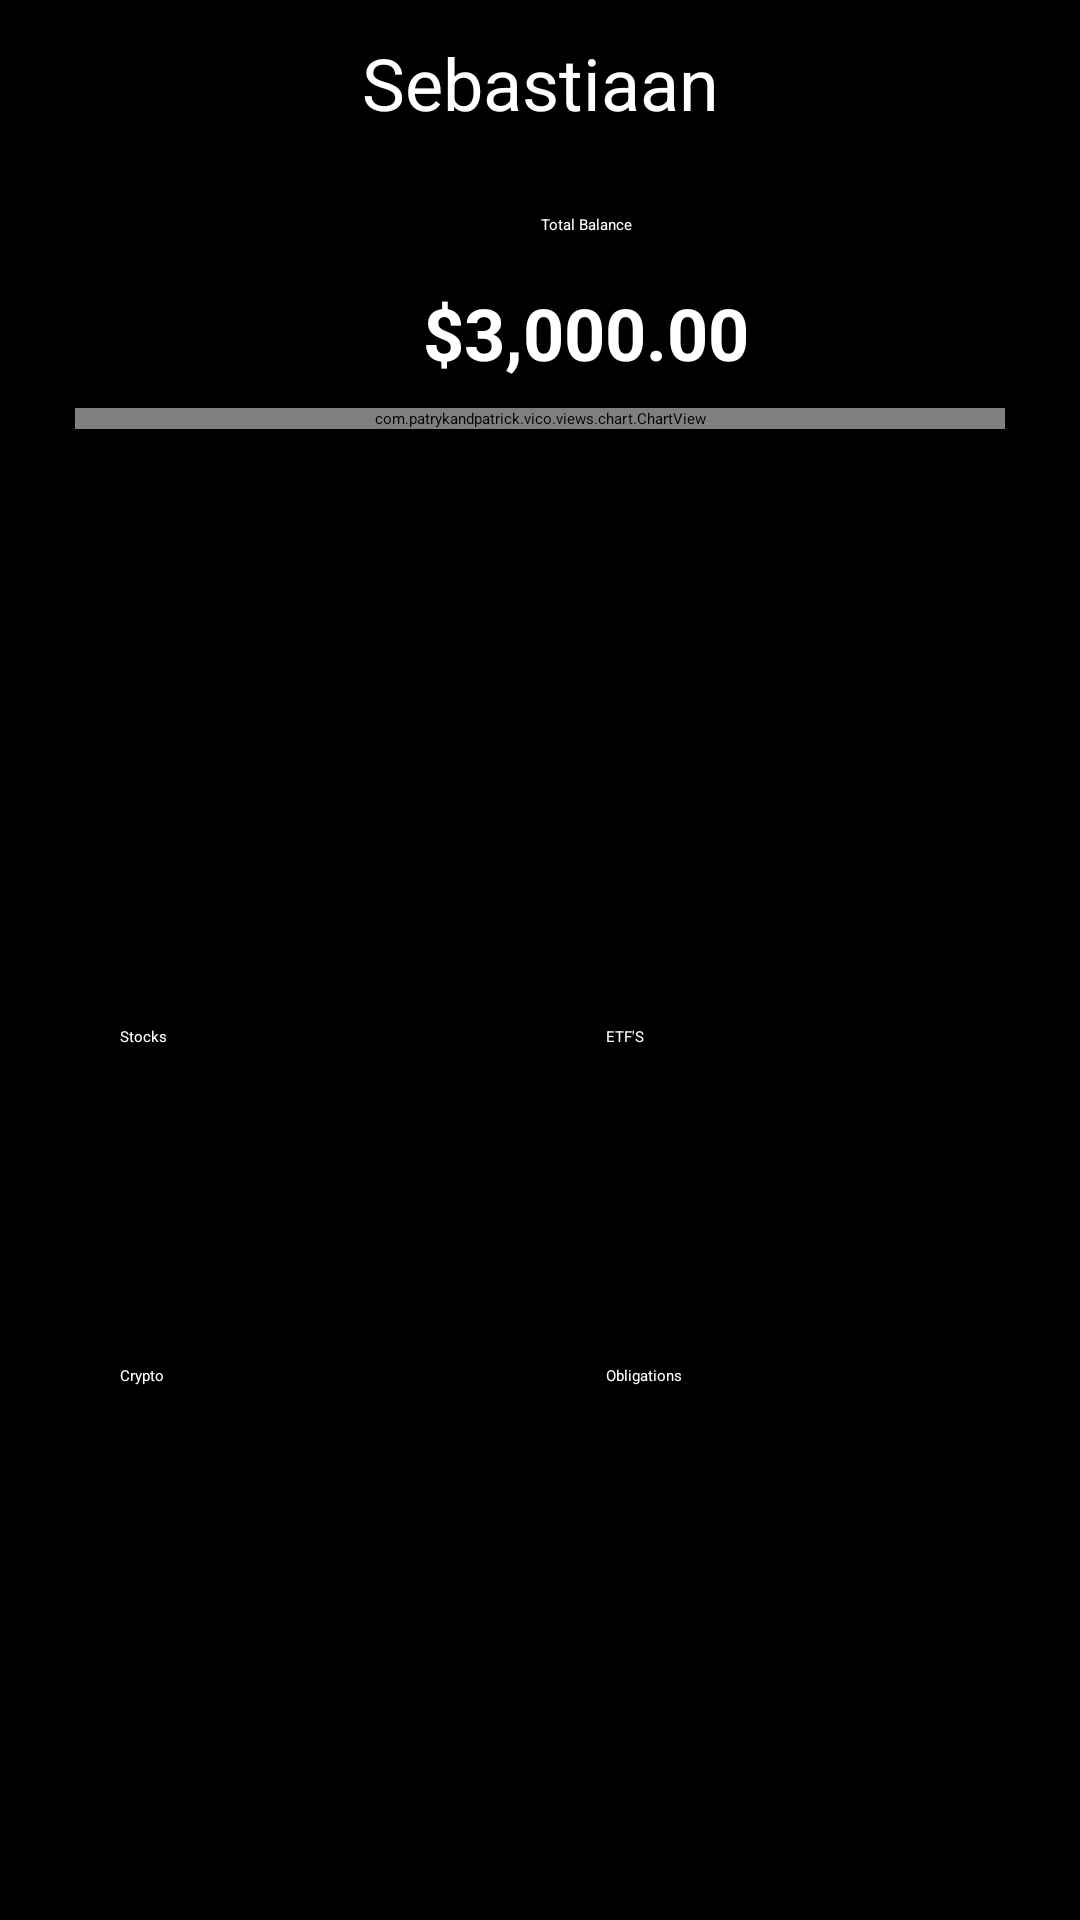

Write the Android layout XML for this screen, with the resource values it uses.
<!-- AndroidManifest.xml: application theme Theme.TaskList -->
<!-- res/layout/investment__fragment_investment.xml -->
<?xml version="1.0" encoding="utf-8"?>
<layout xmlns:android="http://schemas.android.com/apk/res/android"
xmlns:tools="http://schemas.android.com/tools"
xmlns:app="http://schemas.android.com/apk/res-auto"
tools:context=".Investment__FragmentInvestment">

<data>
    <variable
        name="investmentViewModel"
        type="be.ucll.tasklist.Investment__FragmentInvestmentViewModel" />
</data>

<androidx.constraintlayout.widget.ConstraintLayout
    android:layout_width="match_parent"
    android:layout_height="match_parent"
    android:background="@color/black">

    
    <TextView
        android:id="@+id/name_user_acount"
        android:layout_width="179dp"
        android:layout_height="55dp"
        android:gravity="center"
        android:text="Sebastiaan"
        android:textColor="#FFFFFF"
        android:textSize="24dp"
        app:layout_constraintEnd_toEndOf="parent"
        app:layout_constraintStart_toStartOf="parent"
        app:layout_constraintTop_toTopOf="parent" />

    
    <TextView
        android:id="@+id/total_balance_title"
        android:layout_width="135dp"
        android:layout_height="22dp"
        android:layout_marginStart="128dp"
        android:layout_marginTop="64dp"
        android:gravity="center"
        android:text="Total Balance"
        android:textColor="#FFFFFF"
        app:layout_constraintStart_toStartOf="parent"
        app:layout_constraintTop_toTopOf="parent" />
    <TextView
        android:id="@+id/balance_card"
        android:layout_width="135dp"
        android:layout_height="42dp"
        android:layout_marginTop="4dp"
        android:gravity="center"
        android:text="$3,000.00"
        android:textColor="#FFFFFF"
        android:textSize="24dp"
        android:textStyle="bold"
        app:layout_constraintStart_toStartOf="@+id/total_balance_title"
        app:layout_constraintTop_toBottomOf="@+id/total_balance_title" />

    
    <com.patrykandpatrick.vico.views.chart.ChartView
        android:id="@+id/card_chart_progression"
        android:layout_width="0dp"
        android:layout_height="wrap_content"
        android:layout_marginLeft="25dp"
        android:layout_marginTop="136dp"
        android:layout_marginRight="25dp"
        app:chart="line"
        app:layout_constraintEnd_toEndOf="parent"
        app:layout_constraintStart_toStartOf="parent"
        app:layout_constraintTop_toTopOf="parent" />


    

    
    <androidx.constraintlayout.widget.ConstraintLayout
        android:id="@+id/move_up_popup"
        android:layout_width="match_parent"
        android:layout_height="350dp"
        android:background="@drawable/checkingsaccounts_rounded_corners_move_up_popup"
        app:layout_constraintBottom_toBottomOf="parent"
        app:layout_constraintEnd_toEndOf="parent"
        app:layout_constraintHorizontal_bias="0.0"
        app:layout_constraintStart_toStartOf="parent">

        <TextView
            android:id="@+id/savings_Title"
            android:layout_width="141dp"
            android:layout_height="wrap_content"
            android:layout_marginStart="40dp"
            android:layout_marginTop="13dp"
            android:text="Investments"
            android:textColor="#000000"
            android:textSize="24dp"
            android:textStyle="bold"
            app:layout_constraintStart_toStartOf="parent"
            app:layout_constraintTop_toTopOf="parent" />

        <Button
            android:id="@+id/GoToStocksButton"
            android:layout_width="150dp"
            android:layout_height="105dp"
            android:layout_marginStart="40dp"
            android:textColor="#FFF"
            android:layout_marginTop="52dp"
            android:background="@drawable/investments__rounded_corner"
            android:text="Stocks"
            app:layout_constraintStart_toStartOf="parent"
            app:layout_constraintTop_toTopOf="parent"
            app:backgroundTint="@color/black"/>

        <Button
            android:id="@+id/GoToEtfsButton"
            android:layout_width="150dp"
            android:layout_height="105dp"
            android:layout_marginStart="12dp"
            android:textColor="#FFF"
            android:layout_marginTop="52dp"
            android:background="@drawable/investments__rounded_corner"
            android:text="ETF'S"
            app:layout_constraintStart_toEndOf="@+id/GoToStocksButton"
            app:layout_constraintTop_toTopOf="parent"
            app:backgroundTint="@color/black"/>

        <Button
            android:id="@+id/GoToCryptoButton"
            android:layout_width="150dp"
            android:layout_height="100dp"
            android:textColor="#FFF"
            android:layout_marginStart="40dp"
            android:layout_marginTop="8dp"
            android:background="@drawable/investments__rounded_corner"
            android:text="Crypto"
            app:layout_constraintStart_toStartOf="parent"
            app:layout_constraintTop_toBottomOf="@+id/GoToStocksButton"
            app:backgroundTint="@color/black"/>

        <Button
            android:id="@+id/GoToObligationsButton"
            android:layout_width="150dp"
            android:textColor="#FFF"
            android:layout_height="100dp"
            android:layout_marginStart="12dp"
            android:layout_marginTop="8dp"
            android:background="@drawable/investments__rounded_corner"
            android:text="Obligations"
            app:layout_constraintStart_toEndOf="@+id/GoToCryptoButton"
            app:layout_constraintTop_toBottomOf="@+id/GoToEtfsButton"
            app:backgroundTint="@color/black"/>
    </androidx.constraintlayout.widget.ConstraintLayout>
</androidx.constraintlayout.widget.ConstraintLayout>
</layout>
<!-- resources referenced by this layout -->
<resources>
  <color name="black">#FF000000</color>
</resources>
